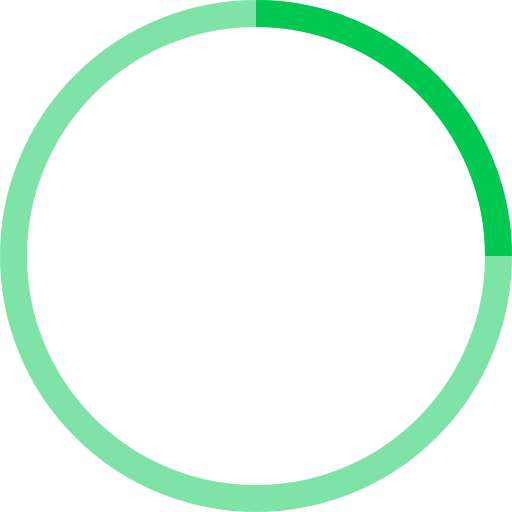
t = 0.00 s
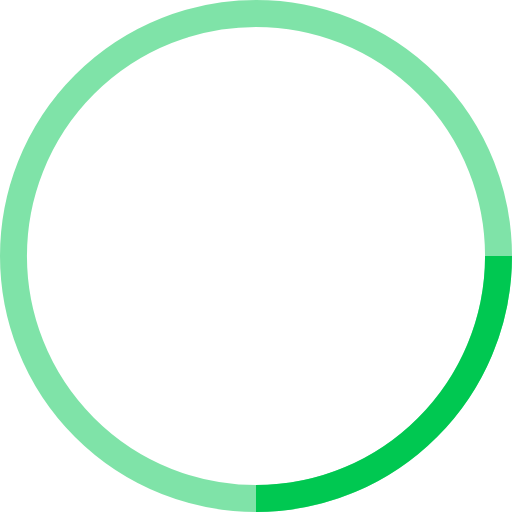
t = 0.25 s
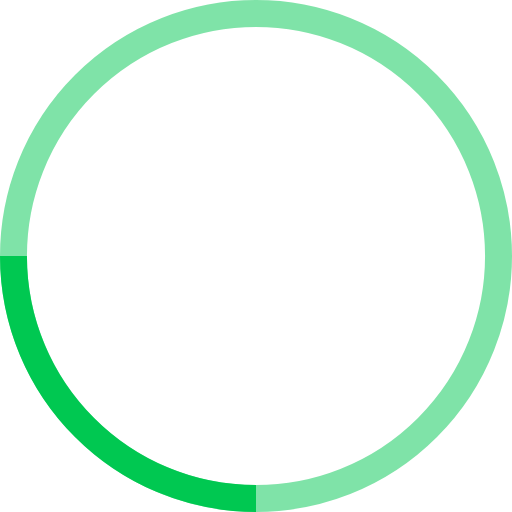
t = 0.50 s
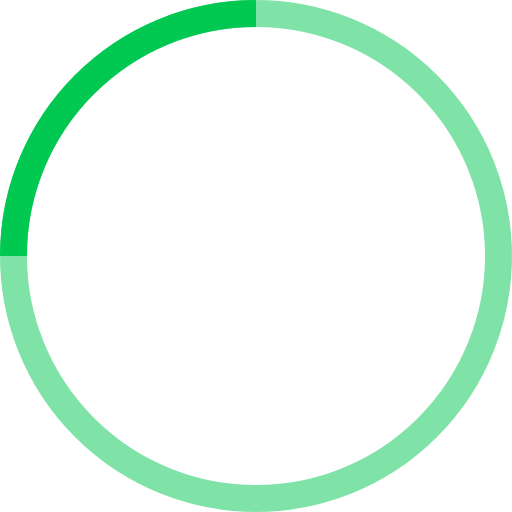
t = 0.75 s

The animated SVG that drew these frames (rendered in a browser with its animation timeline set to each time). Animation: 1 SMIL element (animateTransform=1); one cycle of 1.00 s, repeats indefinitely.


<!-- By Sam Herbert (@sherb), for everyone. More @ http://goo.gl/7AJzbL -->
<svg width="38" height="38" viewBox="0 0 38 38" xmlns="http://www.w3.org/2000/svg" stroke="#00C851">
    <g fill="none" fill-rule="evenodd">
        <g transform="translate(1 1)" stroke-width="2">
            <circle stroke-opacity="0.5" cx="18" cy="18" r="18"/>
            <path d="M36 18c0-9.94-8.06-18-18-18">
                <animateTransform
                    attributeName="transform"
                    type="rotate"
                    from="0 18 18"
                    to="360 18 18"
                    dur="1s"
                    repeatCount="indefinite"/>
            </path>
        </g>
    </g>
</svg>